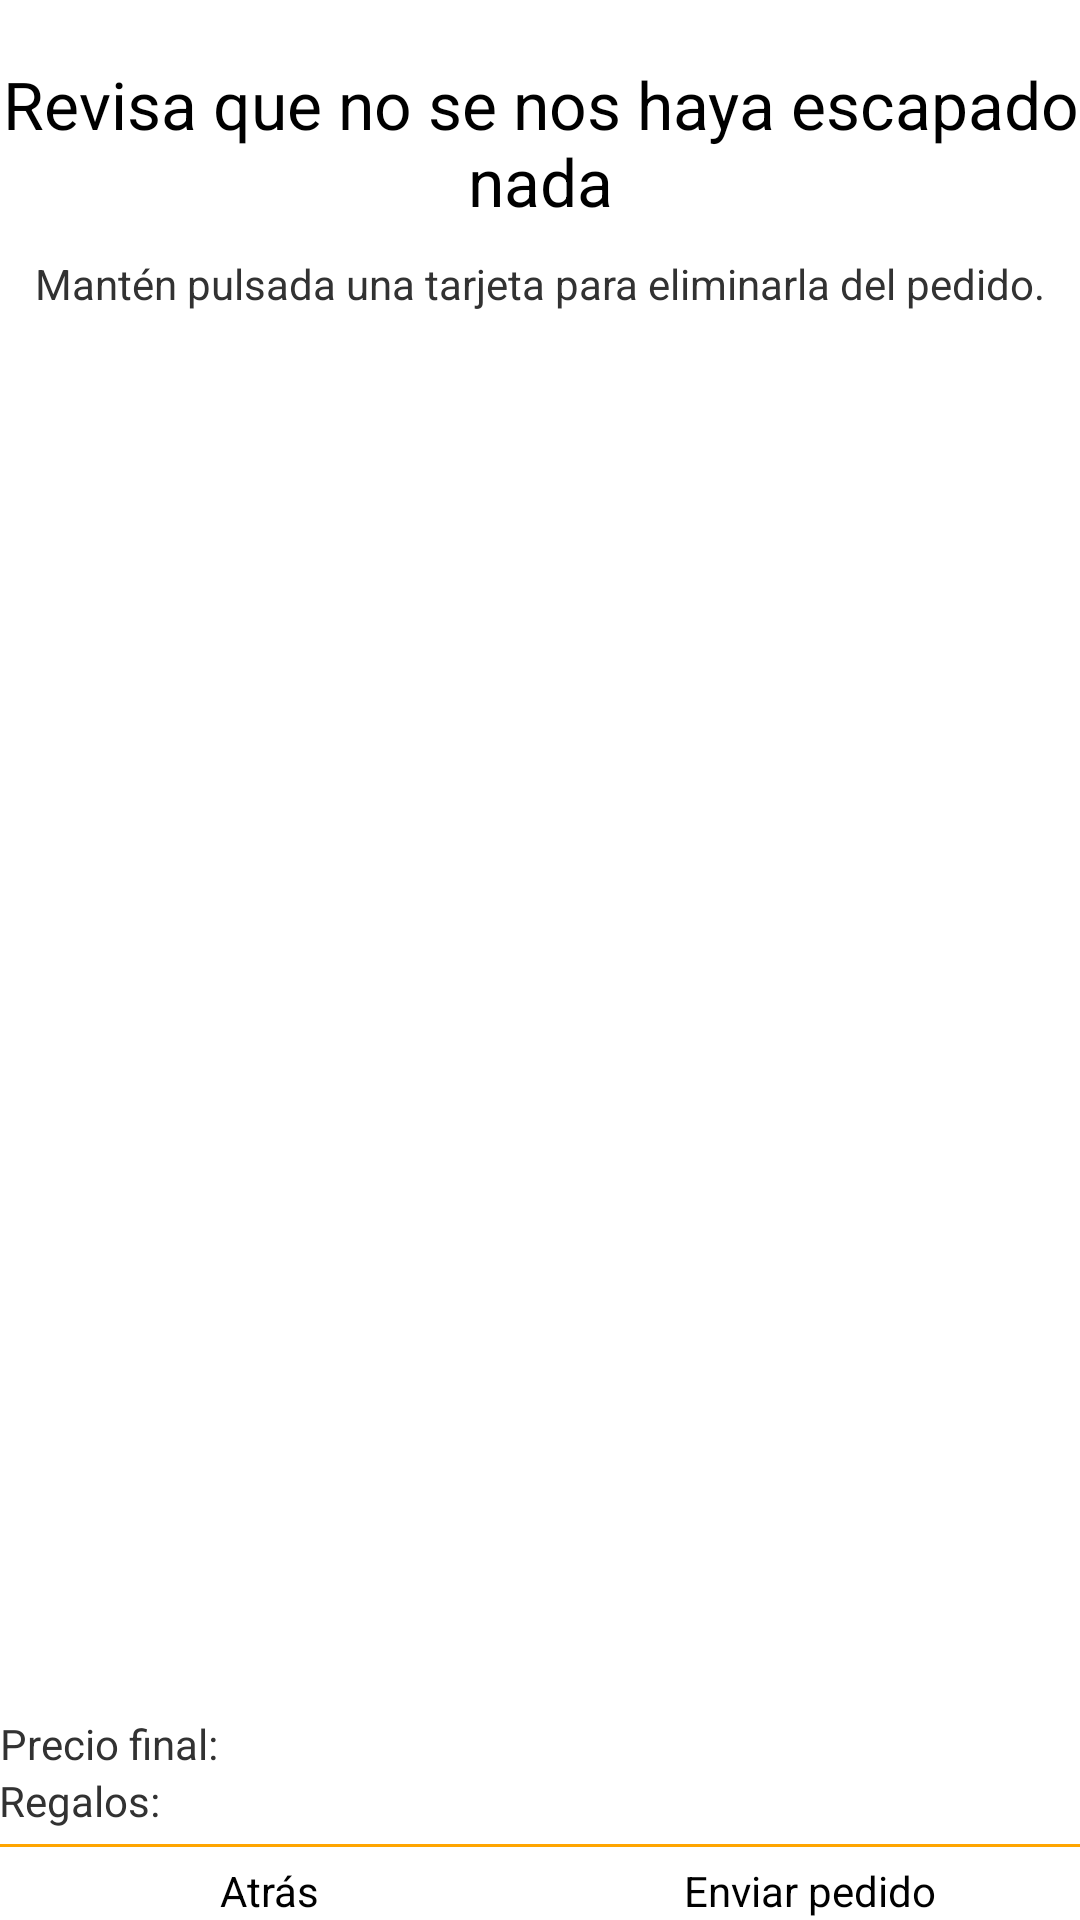

Here is an Android app screen rendered from its layout file. Give the layout XML and the strings, colors and styles it references.
<!-- AndroidManifest.xml: application theme AppTheme -->
<!-- res/layout/order_final_layout.xml -->
<LinearLayout xmlns:android="http://schemas.android.com/apk/res/android"
    xmlns:tools="http://schemas.android.com/tools"
    android:id="@+id/LinearLayout1"
    android:layout_width="match_parent"
    android:layout_height="match_parent"
    android:orientation="vertical"
    android:paddingBottom="@dimen/activity_vertical_margin"
    android:paddingLeft="@dimen/activity_horizontal_margin"
    android:paddingRight="@dimen/activity_horizontal_margin"
    android:paddingTop="@dimen/activity_vertical_margin"
    tools:context="com.grupo5.cebancburger.OrderRevisionActivity" >

    <LinearLayout
        android:layout_width="match_parent"
        android:layout_height="0dp"
        android:layout_weight="0.3"
        android:orientation="vertical" >

        <TextView
            android:id="@+id/lblTitle"
            android:layout_width="fill_parent"
            android:layout_height="wrap_content"
            android:layout_marginBottom="10dp"
            android:layout_marginTop="20dp"
            android:gravity="center_horizontal"
            android:text="@string/titulo_pedido"
            android:textAppearance="?android:attr/textAppearanceLarge" />

        <TextView
            android:id="@+id/txtTitleSelReg"
            android:layout_width="fill_parent"
            android:layout_height="wrap_content"
            android:gravity="center_horizontal"
            android:text="@string/delete_instructions" />

        <ListView
            android:id="@+id/card_listView"
            android:layout_width="match_parent"
            android:layout_height="0dp"
            android:layout_marginBottom="20dp"
            android:layout_weight="1"
            android:divider="@null"
            android:dividerHeight="10dp"
            android:listSelector="@android:color/transparent" />

        <LinearLayout
            android:id="@+id/LinearLayout2"
            android:layout_width="match_parent"
            android:layout_height="wrap_content"
            android:orientation="horizontal" >

            <TextView
                android:id="@+id/precioText"
                android:layout_width="wrap_content"
                android:layout_height="wrap_content"
                android:gravity="center_horizontal"
                android:text="@string/precio_final" />

            <TextView
                android:id="@+id/lblPrecio"
                android:layout_width="wrap_content"
                android:layout_height="wrap_content"
                android:layout_marginLeft="5dp"
                android:gravity="center_horizontal" />
        </LinearLayout>

        <LinearLayout
            android:id="@+id/LinearLayout3"
            android:layout_width="match_parent"
            android:layout_height="wrap_content"
            android:orientation="horizontal" >

            <TextView
                android:id="@+id/regaloText"
                android:layout_width="wrap_content"
                android:layout_height="wrap_content"
                android:gravity="center_horizontal"
                android:text="@string/regalos" />

            <TextView
                android:id="@+id/lblRegalo"
                android:layout_width="wrap_content"
                android:layout_height="wrap_content"
                android:layout_marginLeft="5dp"
                android:gravity="center_horizontal" />
        </LinearLayout>
    </LinearLayout>

    <LinearLayout
        android:layout_width="match_parent"
        android:layout_height="wrap_content"
        android:layout_gravity="bottom|center"
        android:layout_marginTop="5dp"
        android:orientation="vertical" >

        <View
            android:layout_width="match_parent"
            android:layout_height="1dp"
            android:background="@color/main_orange" />

        <LinearLayout
            android:layout_width="match_parent"
            android:layout_height="wrap_content"
            android:layout_marginTop="5dp" >

            <Button
                android:id="@+id/btnExit"
                android:layout_width="match_parent"
                android:layout_height="wrap_content"
                android:layout_gravity="bottom"
                android:layout_weight="0.5"
                android:background="?android:attr/selectableItemBackground"
                android:text="@string/atras" />

            <Button
                android:id="@+id/btnSend"
                android:layout_width="match_parent"
                android:layout_height="wrap_content"
                android:layout_gravity="bottom"
                android:layout_weight="0.5"
                android:background="?android:attr/selectableItemBackground"
                android:text="@string/enviar" />
        </LinearLayout>
    </LinearLayout>

</LinearLayout>
<!-- resources referenced by this layout -->
<resources>
  <color name="main_orange">#FFA500</color>
  <string name="atras">Atrás</string>
  <string name="delete_instructions">Mantén pulsada una tarjeta para eliminarla del pedido.</string>
  <string name="enviar">Enviar pedido</string>
  <string name="precio_final">Precio final:</string>
  <string name="regalos">Regalos:</string>
  <string name="titulo_pedido">Revisa que no se nos haya escapado nada</string>
  <style name="AppTheme" parent="AppBaseTheme">
          <item name="android:actionBarStyle">@style/ActionBarStyle</item>
          <item name="android:editTextBackground">@drawable/apptheme_edit_text_holo_light</item>
  
      </style>
  <style name="AppBaseTheme" parent="android:Theme.Light" />
  <style name="ActionBarStyle" parent="android:style/Widget.Holo.Light.ActionBar">
          <item name="android:colorBackground">@color/main_orange</item>
          <item name="android:background">@color/main_orange</item>
          <item name="android:textColor">@color/main_orange</item>
      </style>
</resources>
